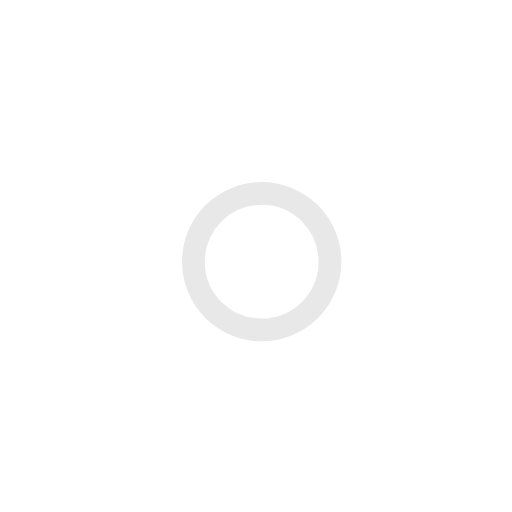
t = 0.00 s
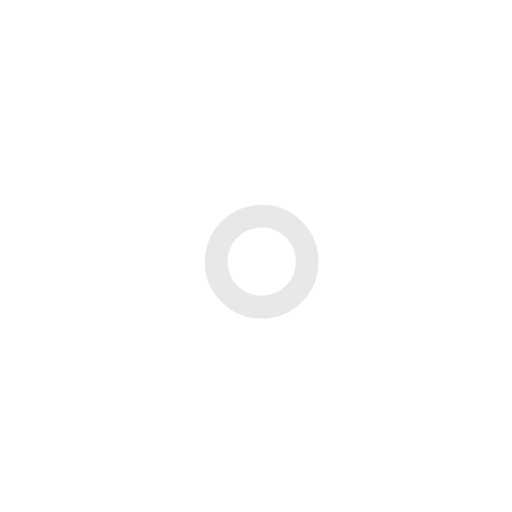
t = 1.00 s
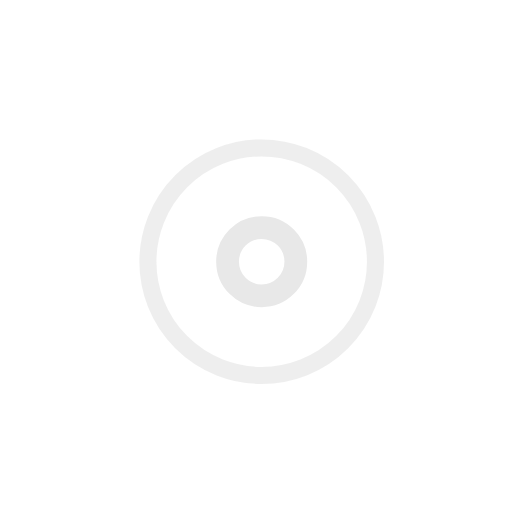
t = 2.25 s
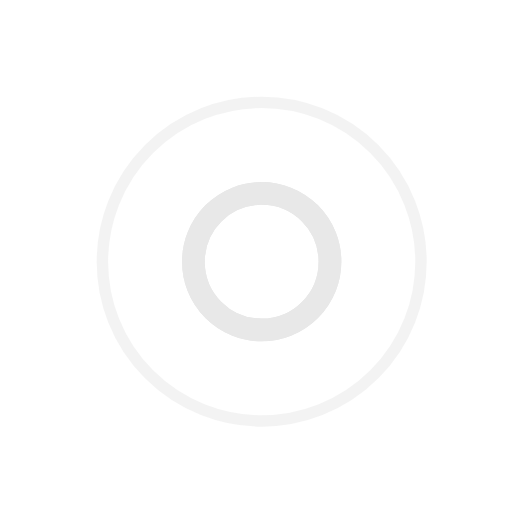
t = 3.00 s
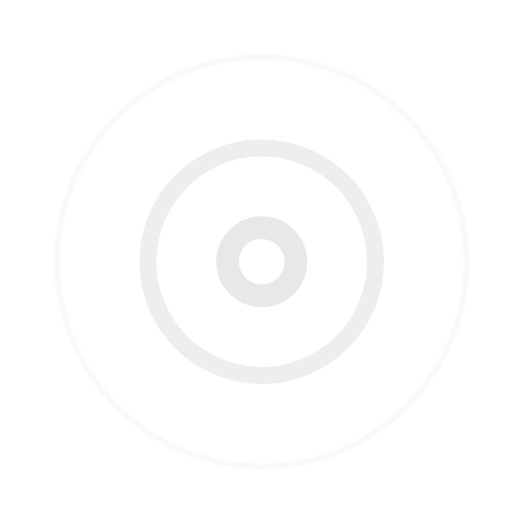
t = 3.75 s
t = 5.25 s: frame unchanged from t = 3.75 s, image omitted

The animated SVG that drew these frames (rendered in a browser with its animation timeline set to each time). Animation: 7 SMIL elements (animate=7); one cycle of 6.00 s, repeats indefinitely.

<!-- By Sam Herbert (@sherb), for everyone. More @ http://goo.gl/7AJzbL -->
<svg width="45" height="45" viewBox="0 0 45 45" xmlns="http://www.w3.org/2000/svg" stroke="#e8e8e8">
    <g fill="none" fill-rule="evenodd" transform="translate(1 1)" stroke-width="2">
        <circle cx="22" cy="22" r="6" stroke-opacity="0">
            <animate attributeName="r"
                 begin="1.5s" dur="3s"
                 values="6;22"
                 calcMode="linear"
                 repeatCount="indefinite" />
            <animate attributeName="stroke-opacity"
                 begin="1.5s" dur="3s"
                 values="1;0" calcMode="linear"
                 repeatCount="indefinite" />
            <animate attributeName="stroke-width"
                 begin="1.5s" dur="3s"
                 values="2;0" calcMode="linear"
                 repeatCount="indefinite" />
        </circle>
        <circle cx="22" cy="22" r="6" stroke-opacity="0">
            <animate attributeName="r"
                 begin="3s" dur="3s"
                 values="6;22"
                 calcMode="linear"
                 repeatCount="indefinite" />
            <animate attributeName="stroke-opacity"
                 begin="3s" dur="3s"
                 values="1;0" calcMode="linear"
                 repeatCount="indefinite" />
            <animate attributeName="stroke-width"
                 begin="3s" dur="3s"
                 values="2;0" calcMode="linear"
                 repeatCount="indefinite" />
        </circle>
        <circle cx="22" cy="22" r="8">
            <animate attributeName="r"
                 begin="0s" dur="1.5s"
                 values="6;1;2;3;4;5;6"
                 calcMode="linear"
                 repeatCount="indefinite" />
        </circle>
    </g>
</svg>
